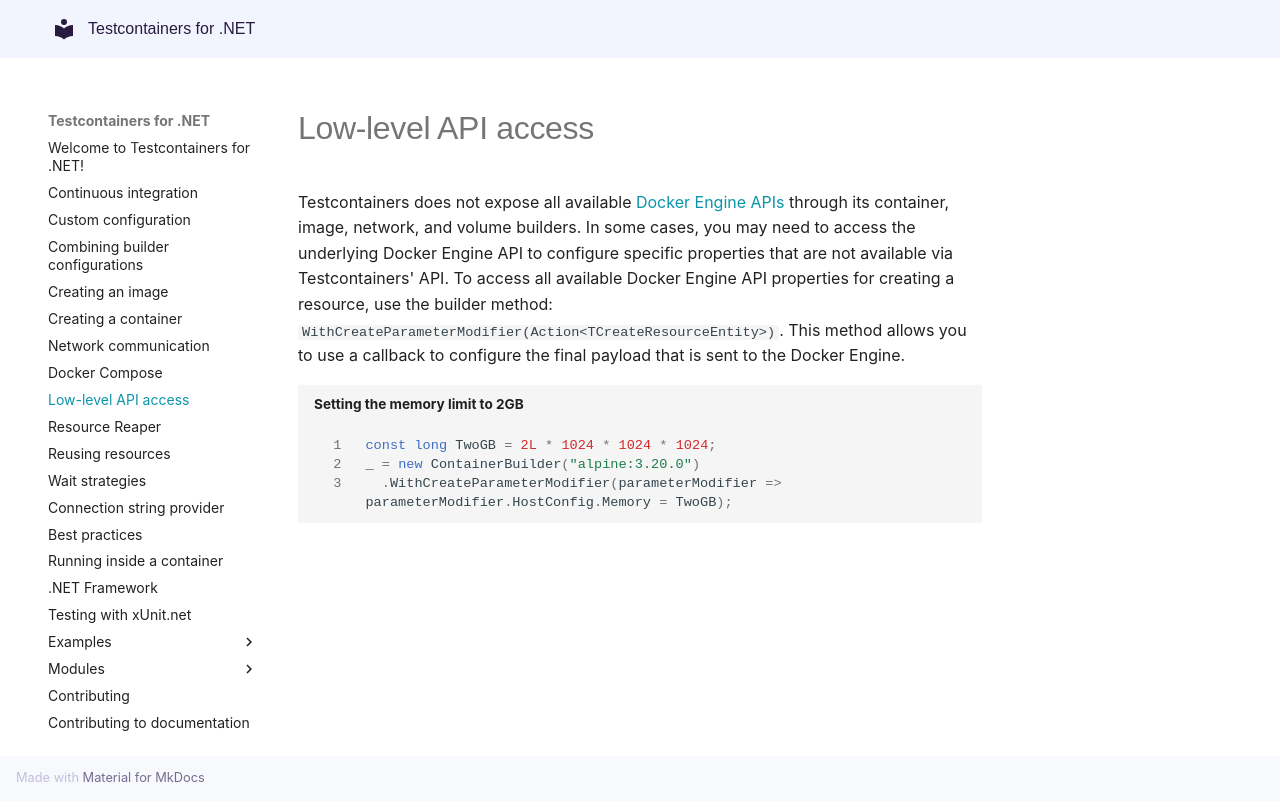

repository: testcontainers/testcontainers-dotnet · page: api/low_level_api_access/index.html · generator: mkdocs

# Low-level API access

Testcontainers does not expose all available [Docker Engine APIs](https://docs.docker.com/reference/api/engine/latest/) through its container, image, network, and volume builders. In some cases, you may need to access the underlying Docker Engine API to configure specific properties that are not available via Testcontainers' API. To access all available Docker Engine API properties for creating a resource, use the builder method: `WithCreateParameterModifier(Action<TCreateResourceEntity>)`. This method allows you to use a callback to configure the final payload that is sent to the Docker Engine.

```csharp title="Setting the memory limit to 2GB"
const long TwoGB = 2L * 1024 * 1024 * 1024;
_ = new ContainerBuilder("alpine:3.20.0")
  .WithCreateParameterModifier(parameterModifier => parameterModifier.HostConfig.Memory = TwoGB);
```
